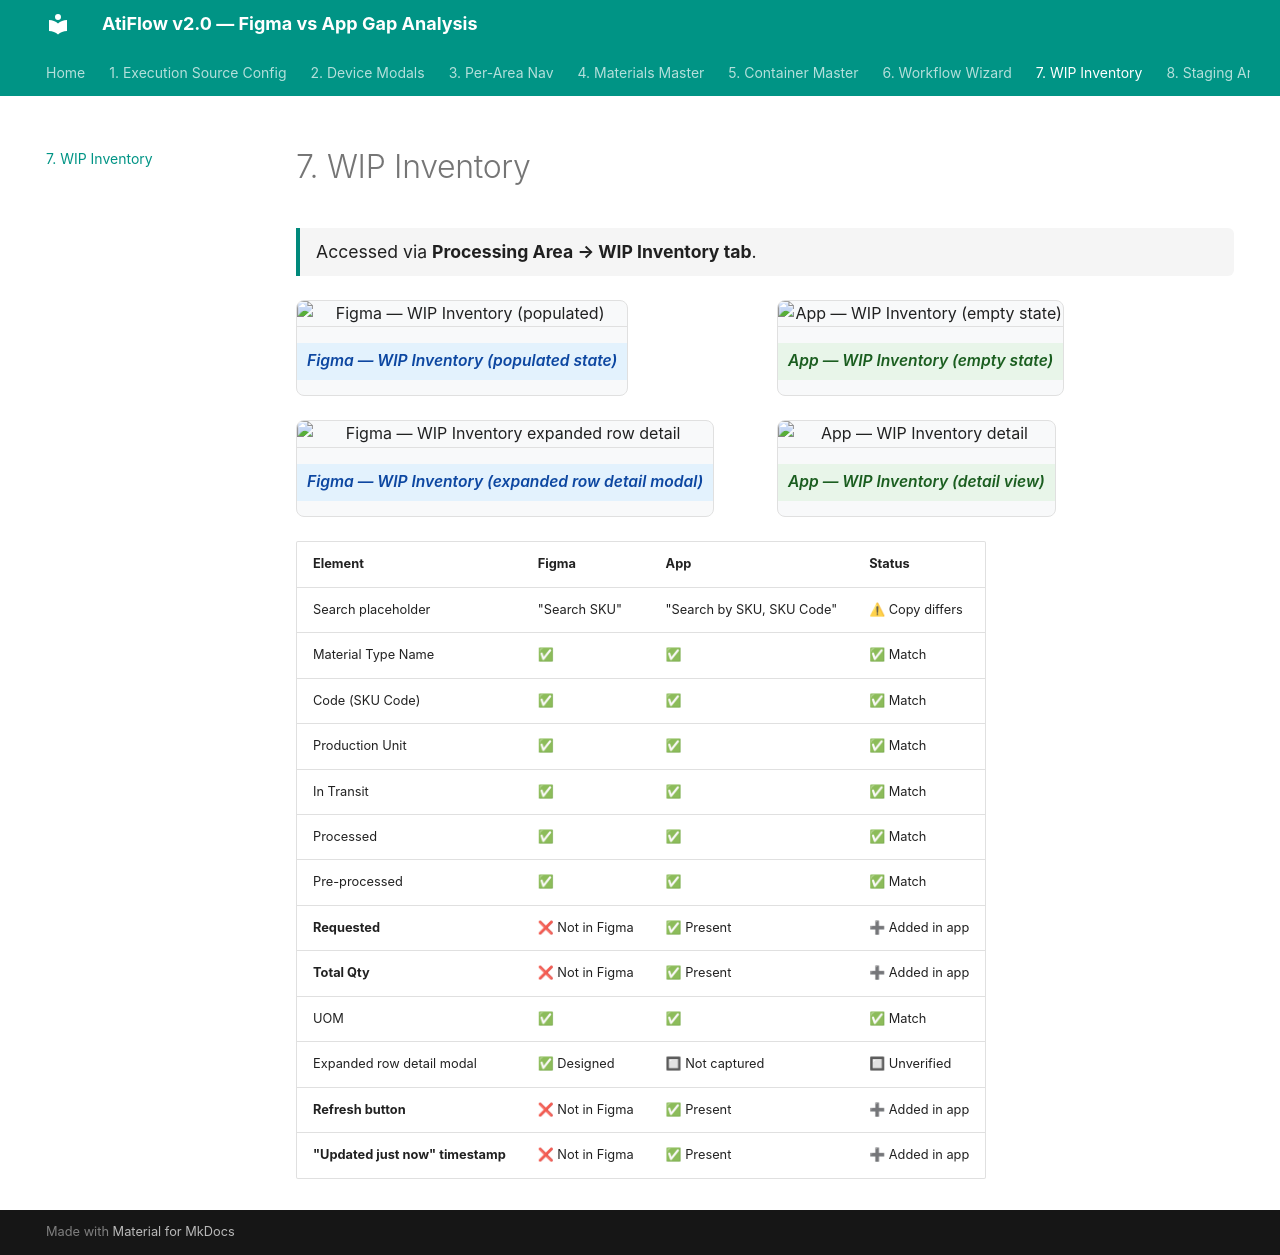

repository: akankshyapradhan22/atiflow-gap-analysis · page: wip-inventory/index.html · generator: mkdocs

# 7. WIP Inventory

<div class="section-meta">Accessed via <strong>Processing Area → WIP Inventory tab</strong>.</div>

<div class="compare-grid">
<figure>
  <img src="assets/figma/wip_inventory.png" alt="Figma — WIP Inventory (populated)">
  <figcaption class="figma">Figma — WIP Inventory (populated state)</figcaption>
</figure>
<figure>
  <img src="assets/app/Screenshot_2026-05-22_at_1.37.32 PM.png" alt="App — WIP Inventory (empty state)">
  <figcaption class="app">App — WIP Inventory (empty state)</figcaption>
</figure>
</div>

<div class="compare-grid">
<figure>
  <img src="assets/figma/wip_inventory2.png" alt="Figma — WIP Inventory expanded row detail">
  <figcaption class="figma">Figma — WIP Inventory (expanded row detail modal)</figcaption>
</figure>
<figure>
  <img src="assets/app/Screenshot_2026-05-22_at_1.39.44 PM.png" alt="App — WIP Inventory detail">
  <figcaption class="app">App — WIP Inventory (detail view)</figcaption>
</figure>
</div>

| Element | Figma | App | Status |
|---------|-------|-----|--------|
| Search placeholder | "Search SKU" | "Search by SKU, SKU Code" | ⚠ Copy differs |
| Material Type Name | ✅ | ✅ | ✅ Match |
| Code (SKU Code) | ✅ | ✅ | ✅ Match |
| Production Unit | ✅ | ✅ | ✅ Match |
| In Transit | ✅ | ✅ | ✅ Match |
| Processed | ✅ | ✅ | ✅ Match |
| Pre-processed | ✅ | ✅ | ✅ Match |
| **Requested** | ❌ Not in Figma | ✅ Present | ➕ Added in app |
| **Total Qty** | ❌ Not in Figma | ✅ Present | ➕ Added in app |
| UOM | ✅ | ✅ | ✅ Match |
| Expanded row detail modal | ✅ Designed | 🔲 Not captured | 🔲 Unverified |
| **Refresh button** | ❌ Not in Figma | ✅ Present | ➕ Added in app |
| **"Updated just now" timestamp** | ❌ Not in Figma | ✅ Present | ➕ Added in app |
